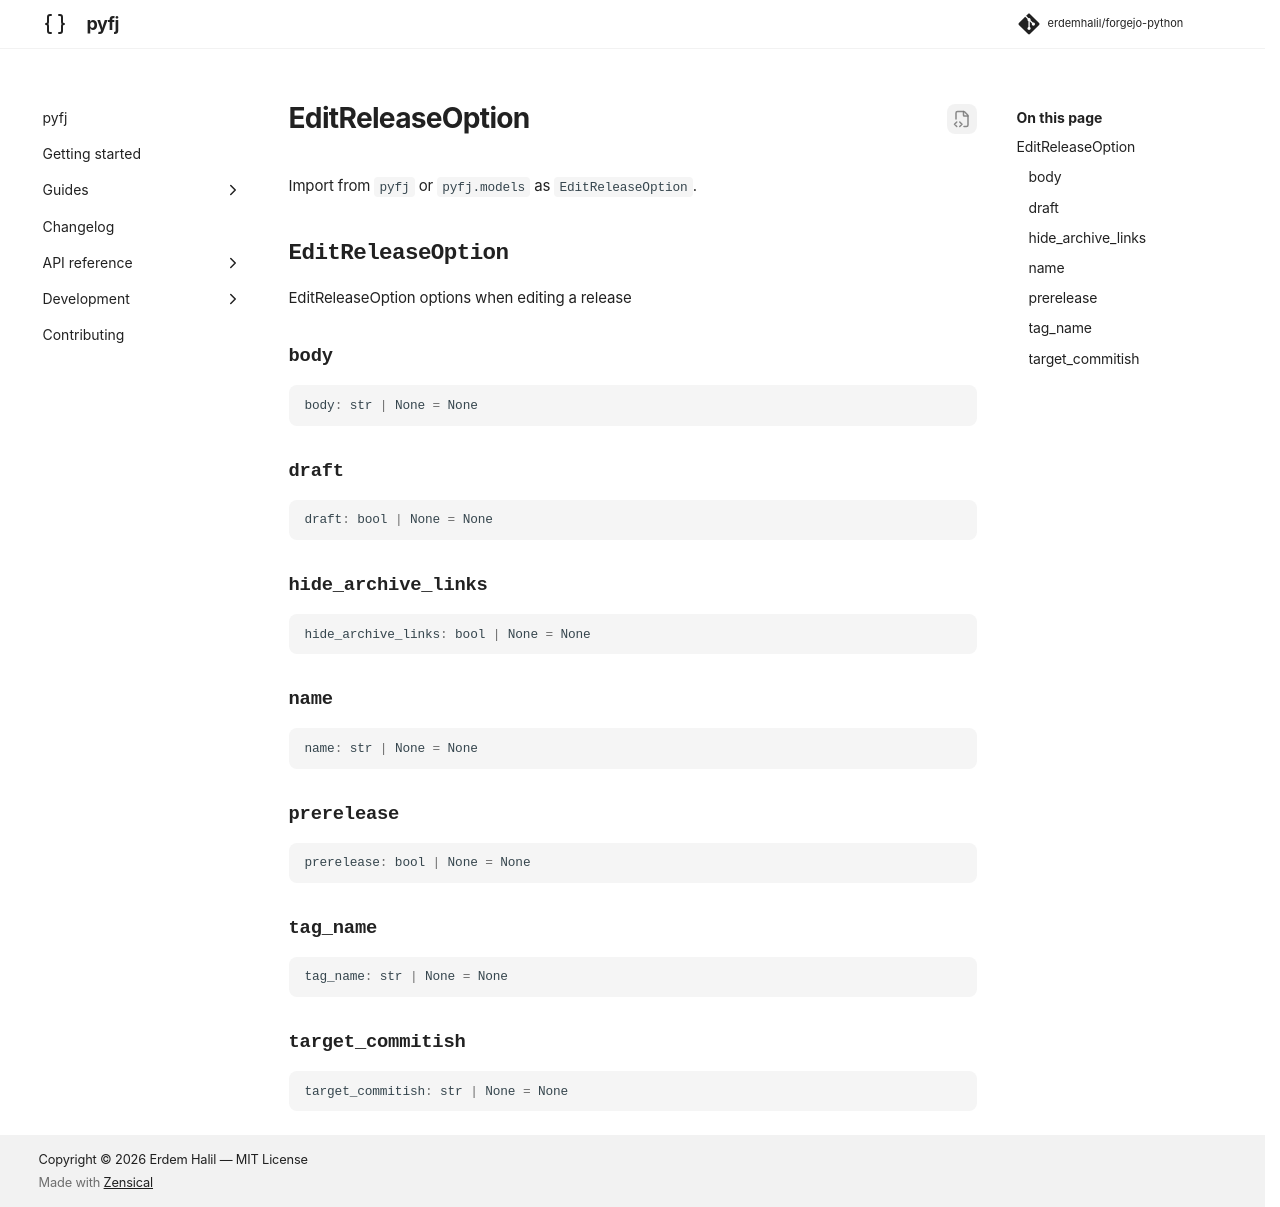

repository: erdemhalil/forgejo-python · page: dev/reference/models/edit_release_option/index.html · generator: mkdocs

---
title: "EditReleaseOption"
description: "EditReleaseOption options when editing a release"
---

# EditReleaseOption

Import from `pyfj` or `pyfj.models` as `EditReleaseOption`.

::: pyfj._generated.models.edit_release_option.EditReleaseOption
